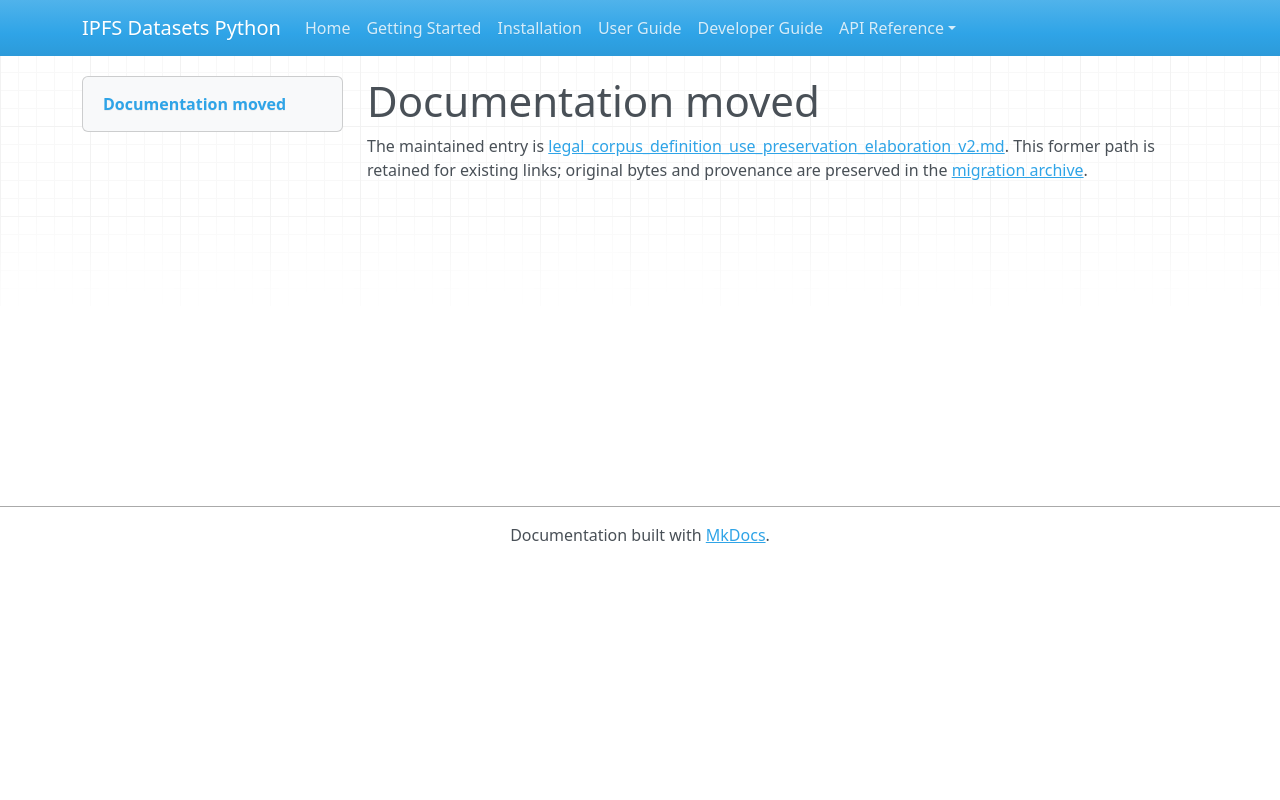

repository: endomorphosis/ipfs_datasets_py · page: autoformalization/legal_corpus_definition_use_preservation_elaboration_v2/index.html · generator: mkdocs

# Documentation moved

The maintained entry is [legal_corpus_definition_use_preservation_elaboration_v2.md](../../ipfs_datasets_py/logic/autoformal/docs/guides/legal_corpus_definition_use_preservation_elaboration_v2.md). This former path is retained for existing links; original bytes and provenance are preserved in the [migration archive](../../ipfs_datasets_py/logic/autoformal/docs/ARCHIVE.md).

<!-- Legacy bookmarks refer to sections in the preserved original. -->
<a id="native-theorem-type-elaboration-for-v2-corpus-preservation"></a>
<a id="prepare-and-validate-the-additive-project"></a>
<a id="what-the-native-checker-establishes"></a>
<a id="structured-type-observations"></a>
<a id="execute-within-the-existing-owned-resource-boundary"></a>
<a id="toolchain-and-authority-boundaries"></a>
<a id="qualification-on-october-16-2026"></a>
